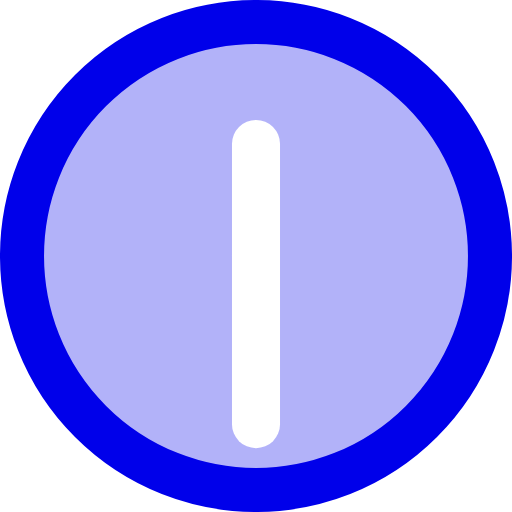
t = 0.00 s
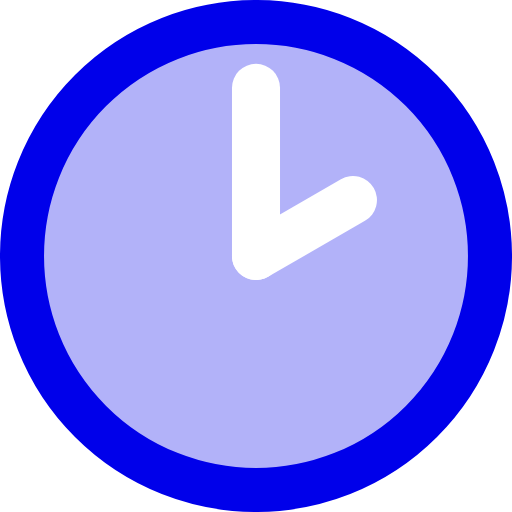
t = 1.50 s
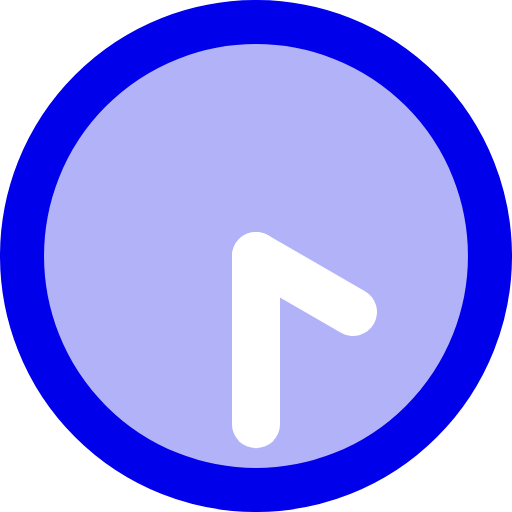
t = 3.00 s
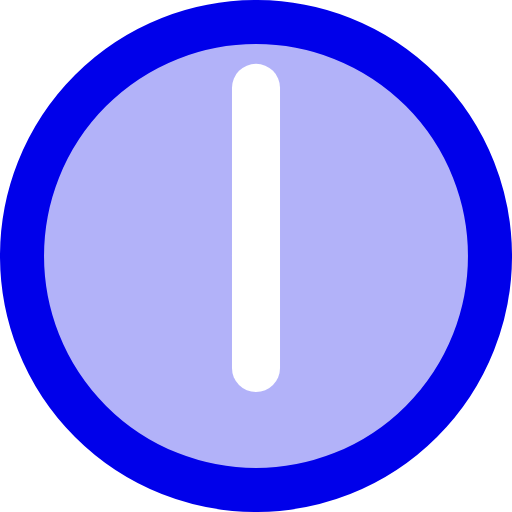
t = 4.50 s
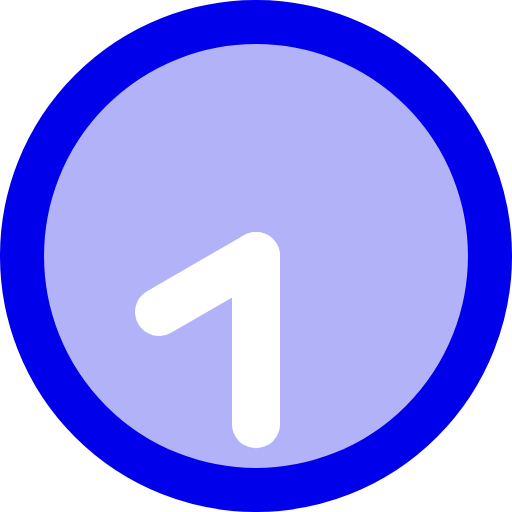
t = 6.00 s
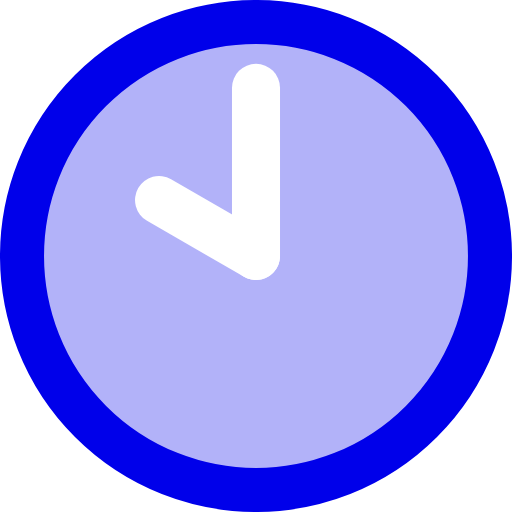
t = 7.50 s

The animated SVG that drew these frames (rendered in a browser with its animation timeline set to each time). Animation: 2 SMIL elements (animateTransform=2); one cycle of 9.00 s, repeats indefinitely.

<svg xmlns="http://www.w3.org/2000/svg" xmlns:svg="http://www.w3.org/2000/svg" id="svg1" width="100%" height="100%" version="1.1" viewBox="0 0 100 100"><g id="Clock-Fill-Blue-Animated-loop" transform="matrix(4.6920036,0,0,4.6920036,-6.3040432,-6.3040432)"><g id="clock-face"><ellipse style="display:inline;fill:#0000ea;fill-opacity:.3;fill-rule:evenodd;stroke:#0000ea;stroke-width:1.83333;stroke-linecap:round;stroke-linejoin:round;stroke-miterlimit:5;stroke-dasharray:none" id="zxcv3" cx="12" cy="12" rx="9.74" ry="9.74"/></g><g id="hour-min-hands-blue"><g id="hour-hand-blue"><rect id="rect2" width="2" height="9" x="11" y="11" fill="#00f" rx="1" style="display:inline;fill:#fff;fill-opacity:1"><animateTransform attributeName="transform" dur="1.0s" repeatCount="indefinite" type="rotate" values="0 12 12;360 12 12"/></rect></g><g id="min-hand-blue"><rect id="rect3" width="2" height="6.66" x="11" y="6.34" fill="#00f" rx="1" style="display:inline;opacity:1;stroke-width:.975432;fill:#fff;fill-opacity:1"><animateTransform attributeName="transform" dur="9s" repeatCount="indefinite" type="rotate" values="0 12 12;360 12 12"/></rect></g></g></g></svg>
